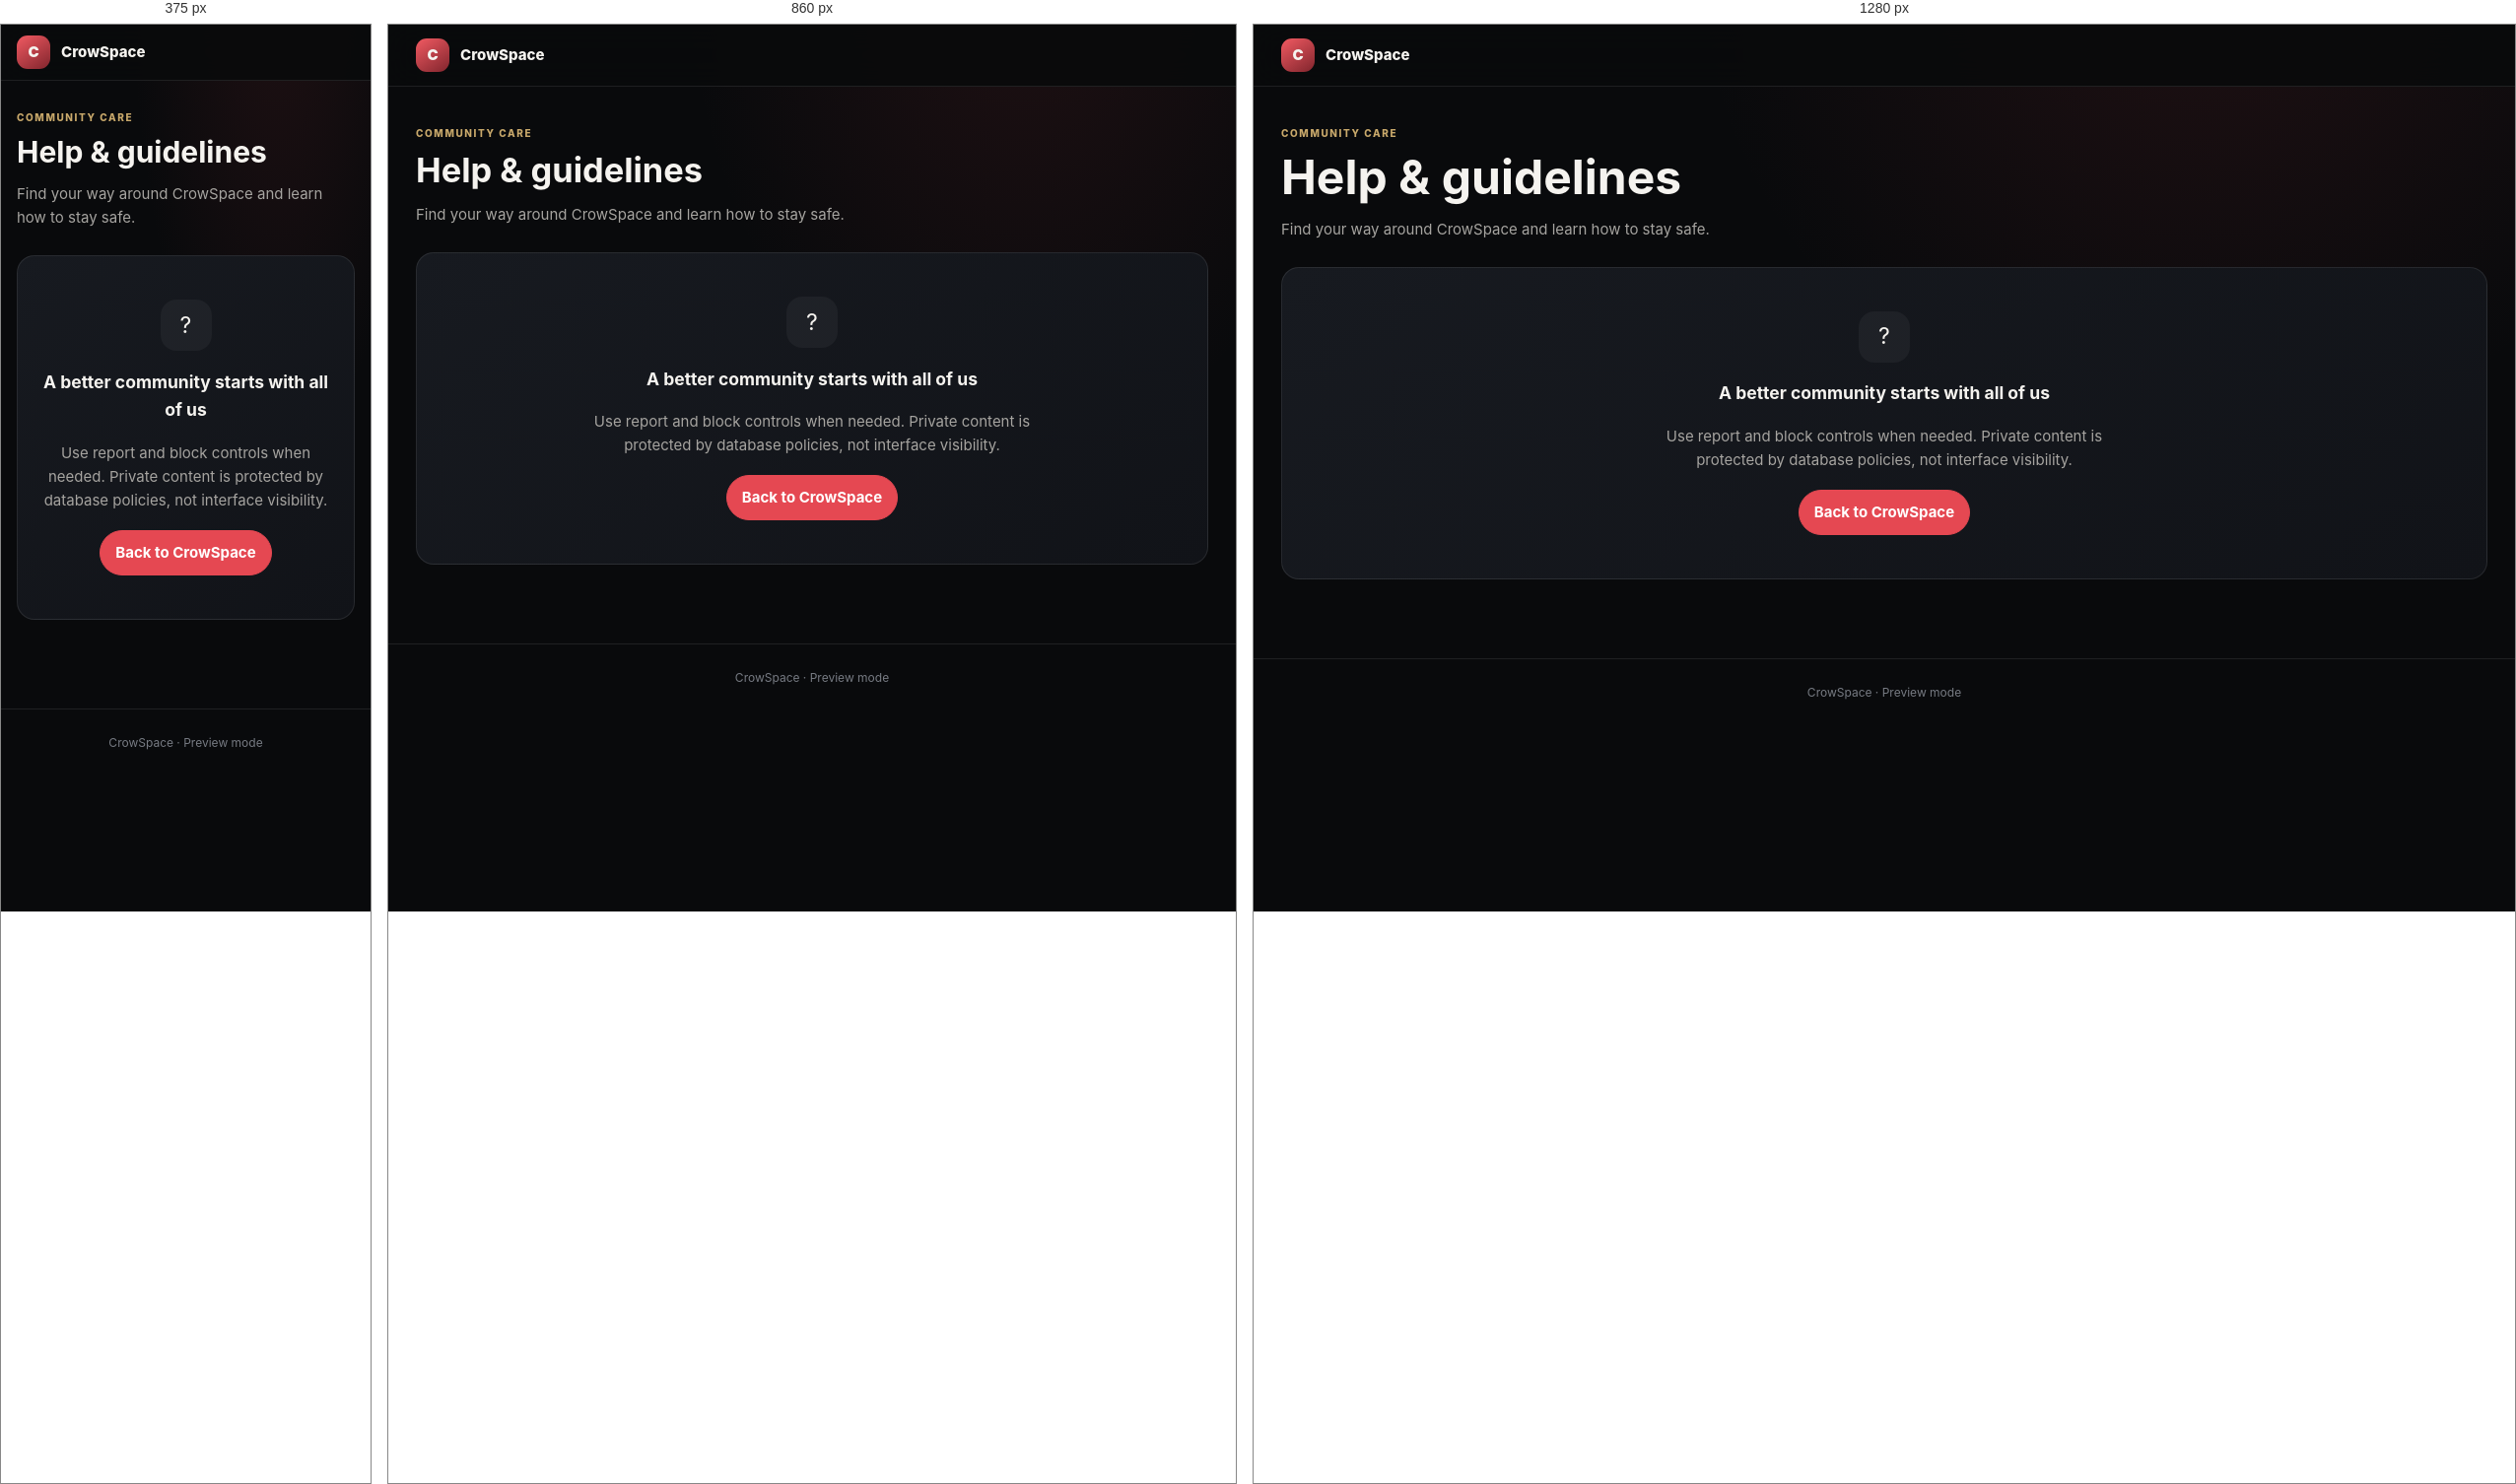
Rendered at 375 px, 860 px and 1280 px, left to right.

<!-- file: help.html -->
<!doctype html><html lang="en"><head><meta charset="utf-8"><meta name="viewport" content="width=device-width,initial-scale=1"><title>Help · CrowSpace</title><link rel="stylesheet" href="assets/css/global.css"></head><body data-page="help"><header class="site-header"><div class="header-inner"><a class="brand" href="index.html"><span class="brand-mark"></span><span>CrowSpace</span></a><nav class="primary-nav" data-primary-nav></nav></div></header><main class="layout"><div class="page-heading"><span class="eyebrow">Community care</span><h1>Help & guidelines</h1><p>Find your way around CrowSpace and learn how to stay safe.</p></div><section class="empty-state"><div class="empty-icon">?</div><h3>A better community starts with all of us</h3><p>Use report and block controls when needed. Private content is protected by database policies, not interface visibility.</p><a class="button button-primary" href="feed.html">Back to CrowSpace</a></section></main><footer class="site-footer">CrowSpace · <span data-connection-status>Preview mode</span></footer><script src="assets/js/config.js"></script><script type="module" src="assets/js/app.js"></script></body></html>

/* @media block from global.css */
@media(max-width:1000px){.nav-link{padding:8px}.nav-link span:last-child{display:none}.card-grid{grid-template-columns:repeat(2,minmax(0,1fr))}.content-grid{grid-template-columns:minmax(0,1fr) 260px}}

/* @media block from global.css */
@media(max-width:720px){.header-inner{padding:11px 16px}.primary-nav{display:none}.header-actions{margin-left:auto}.account-label{display:none}.layout{padding:24px 16px 90px}.hero{min-height:350px;padding:26px 20px}.card-grid,.content-grid{grid-template-columns:1fr}.site-footer{padding-bottom:84px}.mobile-nav{display:flex;position:fixed;bottom:0;left:0;right:0;z-index:30;background:rgba(12,14,18,.96);border-top:1px solid var(--line);justify-content:space-around;padding:8px 4px calc(8px + env(safe-area-inset-bottom))}.mobile-nav .nav-link{display:grid;justify-items:center;gap:1px;padding:6px 8px;font-size:10px}.mobile-nav .nav-link span:last-child{display:block;font-size:9px}}

/* @media block from global.css */
@media(max-width:720px){.feed-toolbar{align-items:stretch}.feed-tabs{flex-basis:100%}.feed-toolbar>.button,.feed-branch-select{flex:1}.composer-options{grid-template-columns:1fr}}

/* @media block from global.css */
@media(max-width:720px){.notification-card{align-items:flex-start;flex-direction:column}}

/* @media block from global.css */
@media(max-width:720px){.preference-grid{grid-template-columns:1fr}}